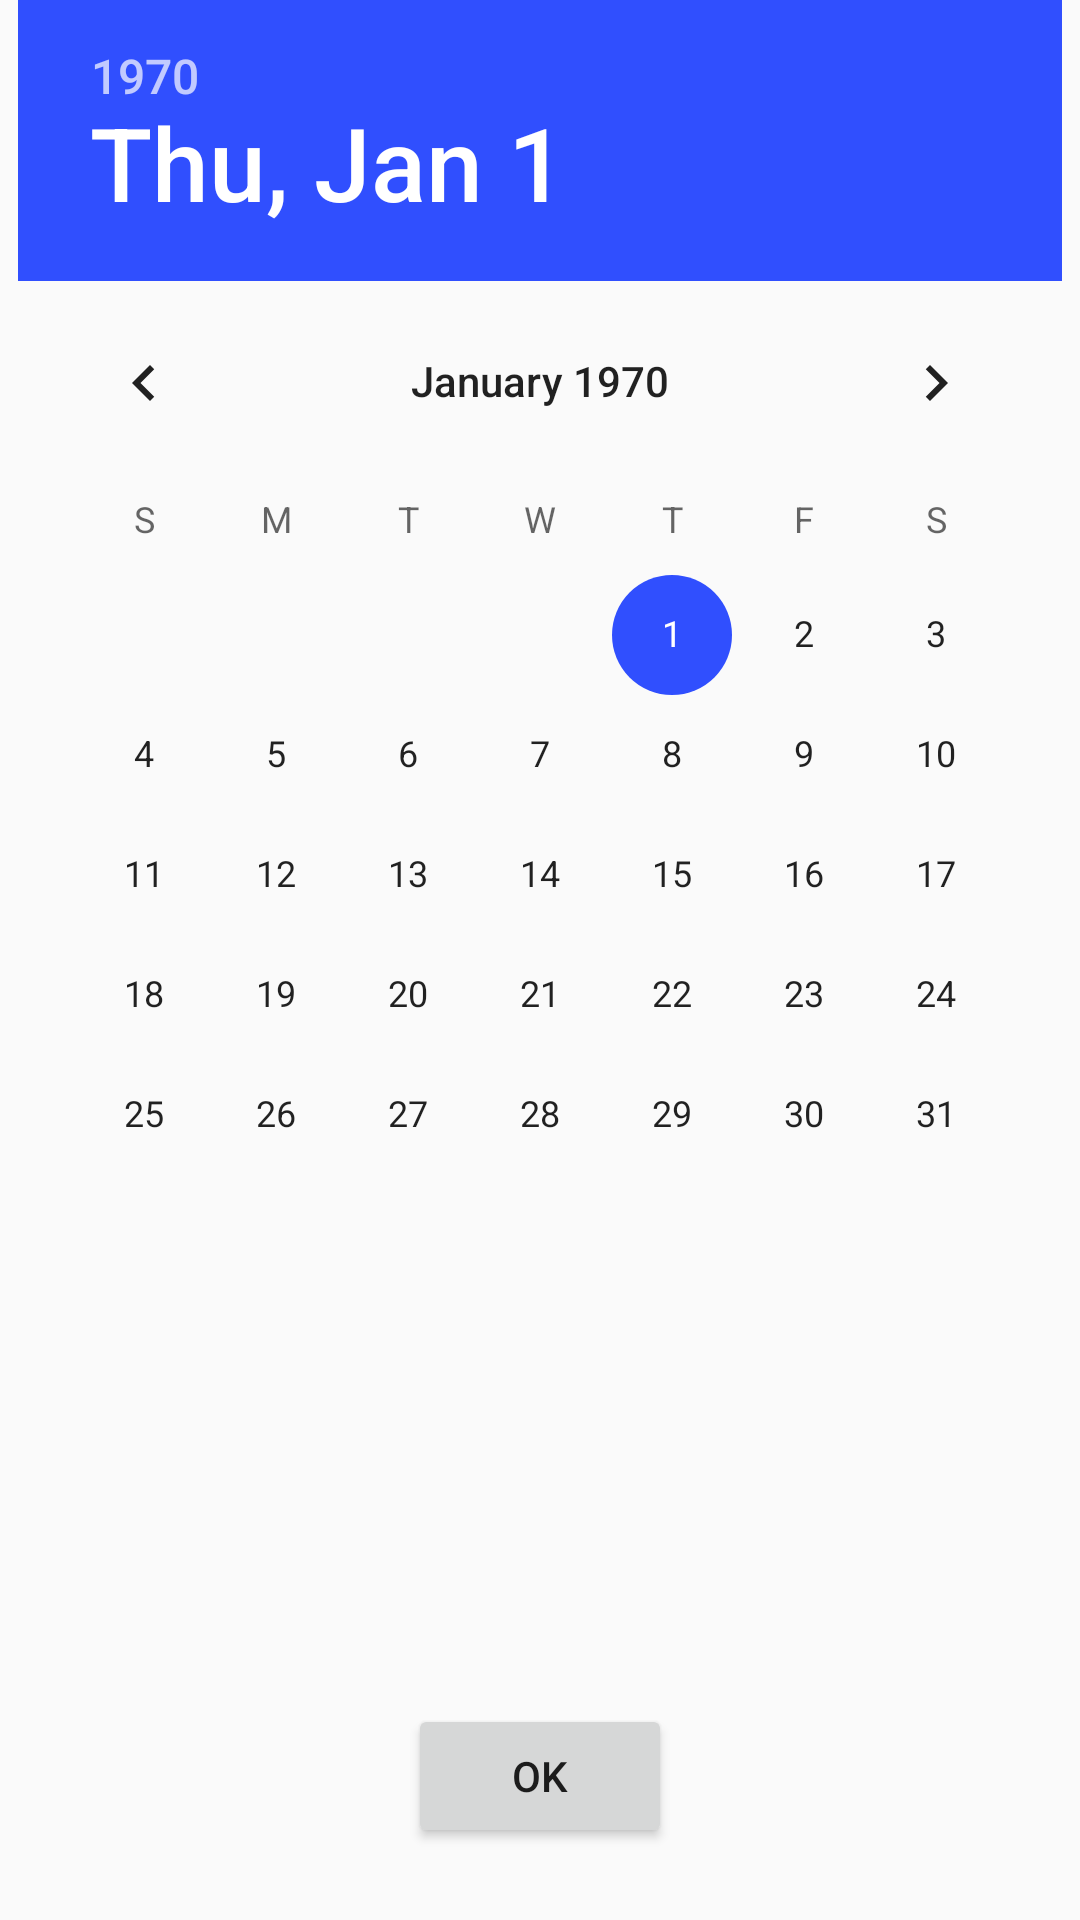

Android layout source for this screen:
<!-- AndroidManifest.xml: application theme AppTheme -->
<!-- res/layout/datesetter.xml -->
<?xml version="1.0" encoding="utf-8"?>
<RelativeLayout xmlns:android="http://schemas.android.com/apk/res/android"
    android:orientation="vertical" android:layout_width="match_parent"
    android:layout_height="match_parent">

    <Button
        android:id="@+id/confirmDateBtn"
        android:layout_width="wrap_content"
        android:layout_height="wrap_content"
        android:layout_alignParentBottom="true"
        android:layout_centerHorizontal="true"
        android:layout_marginBottom="24dp"
        android:onClick="dateSetterDone"
        android:text="ok" />

    <DatePicker
        android:id="@+id/datePicker"
        android:layout_width="wrap_content"
        android:layout_height="match_parent"
        android:layout_alignParentTop="true"
        android:layout_centerHorizontal="true"
        android:startYear="2017" />

</RelativeLayout>
<!-- resources referenced by this layout -->
<resources>
  <style name="AppTheme" parent="Theme.AppCompat.Light.DarkActionBar">
          
          <item name="colorPrimary">@color/colorPrimary</item>
          <item name="colorPrimaryDark">@color/colorPrimaryDark</item>
          <item name="colorAccent">@color/colorAccent</item>
      </style>
  <color name="colorPrimary">#bdbdbd</color>
  <color name="colorPrimaryDark">#424242</color>
  <color name="colorAccent">#304ffe</color>
</resources>
